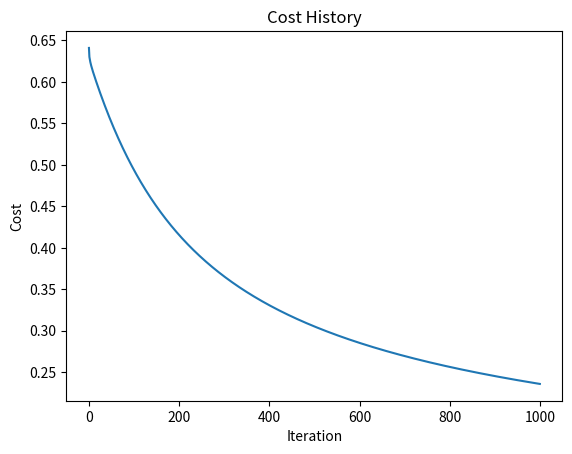

This figure's Python source:
import numpy as np
import matplotlib.pyplot as plt

# Sigmoid 函数
def sigmoid(z):
    return 1/(1+np.exp(-z))#用于逻辑回归的函数

#损失函数
def compute_cost(X,y,theta):#逻辑回归的损失函数
    a=len(y)
    h=sigmoid(X @ theta)#逻辑回归的结果
    cost=(-1/a) * (y.T@np.log(h)+(1 - y).T@np.log(1 - h))#损失函数
    return cost


# 梯度下降
def gradient_descent(X,y,theta,alpha,num_iterations):
    m=len(y)
    cost_history=np.zeros(num_iterations)#用于存储损失的矩阵
    for i in range(num_iterations):#开始下降
        h=sigmoid(X@theta)#首次的结果
        gradient=(1/m) * (X.T@(h-y))#得到残差
        theta-=alpha * gradient#根据学习率不断下降
        cost_history[i]=compute_cost(X,y,theta)#将本次学习的结果存入矩阵中
    return theta, cost_history

'''
因为实在没什么头绪所以下面的数据就找了ai来帮我写qwq
'''
# 数据准备
def prepare_data():
    # 创建一个简单的二分类数据集
    np.random.seed(0)
    X = np.random.rand(100, 2) * 10
    y = (X[:, 0] + X[:, 1] > 10).astype(int)

    # 添加截距项
    X = np.hstack((np.ones((X.shape[0], 1)), X))

    return X, y

def plot_data(X, y):
    plt.scatter(X[y == 0][:, 1], X[y == 0][:, 2], label='Class 0')
    plt.scatter(X[y == 1][:, 1], X[y == 1][:, 2], label='Class 1')
    plt.xlabel('Feature 1')
    plt.ylabel('Feature 2')
    plt.legend()
    plt.show()

# 主函数
def main():
    # 准备数据
    X, y = prepare_data()

    # 初始化参数
    theta = np.zeros(X.shape[1])
    alpha = 0.1
    num_iterations = 1000

    # 训练模型
    theta, cost_history = gradient_descent(X, y, theta, alpha, num_iterations)

    # 打印训练后的参数
    print("训练后的参数:", theta)

    # 可视化损失函数
    plt.plot(cost_history)
    plt.xlabel('Iteration')
    plt.ylabel('Cost')
    plt.title('Cost History')
    plt.show()

    # 可视化决策边界


if __name__ == "__main__":
    main()